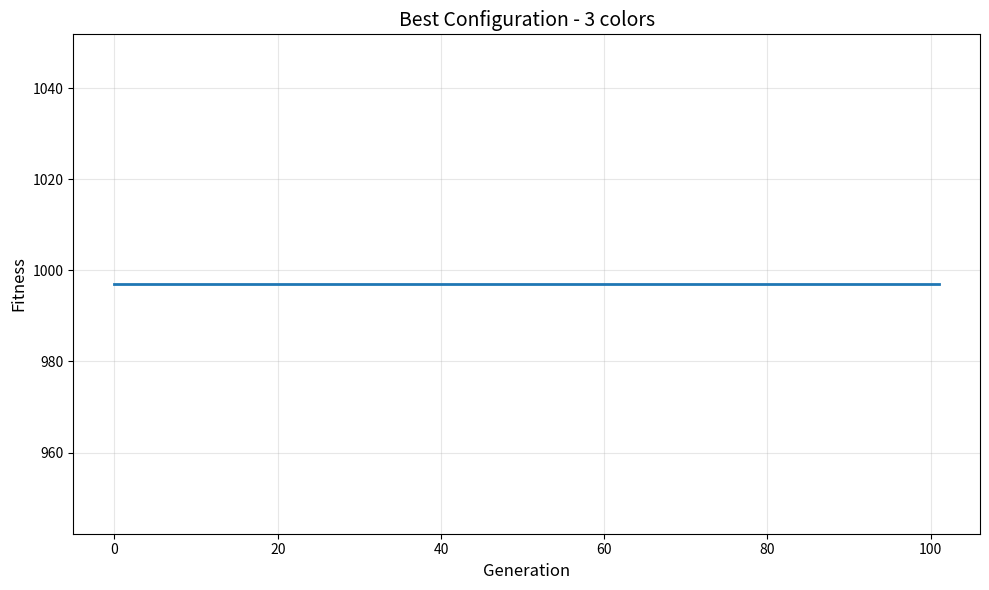

Python code for this plot:
import numpy as np
import matplotlib.pyplot as plt
import random
from typing import List, Tuple, Dict
import time
from copy import deepcopy

class Graph:
    """Represents a graph for the coloring problem"""
    def __init__(self, vertices: int):
        self.V = vertices
        self.edges = []
        self.adj_matrix = np.zeros((vertices, vertices), dtype=int)
    
    def add_edge(self, u: int, v: int):
        """Add an edge between vertices u and v"""
        self.edges.append((u, v))
        self.adj_matrix[u][v] = 1
        self.adj_matrix[v][u] = 1
    
    def get_neighbors(self, vertex: int) -> List[int]:
        """Get all neighbors of a vertex"""
        return [i for i in range(self.V) if self.adj_matrix[vertex][i] == 1]
    
    @staticmethod
    def load_from_file(filename: str):
        """Load graph from DIMACS format file"""
        with open(filename, 'r') as f:
            lines = f.readlines()
        
        vertices = 0
        edges_list = []
        
        for line in lines:
            if line.startswith('p'):
                parts = line.split()
                vertices = int(parts[2])
            elif line.startswith('e'):
                parts = line.split()
                u, v = int(parts[1]) - 1, int(parts[2]) - 1  # Convert to 0-indexed
                edges_list.append((u, v))
        
        graph = Graph(vertices)
        for u, v in edges_list:
            graph.add_edge(u, v)
        
        return graph

class GeneticAlgorithm:
    """Genetic Algorithm for Graph Coloring Problem"""
    
    def __init__(self, graph: Graph, pop_size: int = 100, 
                 mutation_rate: float = 0.1, crossover_rate: float = 0.8,
                 elitism_rate: float = 0.1, max_colors: int = None):
        self.graph = graph
        self.pop_size = pop_size
        self.mutation_rate = mutation_rate
        self.crossover_rate = crossover_rate
        self.elitism_count = int(pop_size * elitism_rate)
        self.max_colors = max_colors if max_colors else graph.V
        
        self.population = []
        self.fitness_history = []
        self.best_solution = None
        self.best_fitness = float('-inf')
    
    def create_chromosome(self) -> List[int]:
        """Create a random chromosome (solution)"""
        # Start with fewer colors for better initial solutions
        max_initial_colors = min(self.max_colors, self.graph.V // 2 + 1)
        return [random.randint(0, max_initial_colors - 1) for _ in range(self.graph.V)]
    
    def initialize_population(self):
        """Create initial population"""
        self.population = [self.create_chromosome() for _ in range(self.pop_size)]
    
    def count_conflicts(self, chromosome: List[int]) -> int:
        """Count the number of edge conflicts (adjacent vertices with same color)"""
        conflicts = 0
        for u, v in self.graph.edges:
            if chromosome[u] == chromosome[v]:
                conflicts += 1
        return conflicts
    
    def count_colors(self, chromosome: List[int]) -> int:
        """Count the number of unique colors used"""
        return len(set(chromosome))
    
    def fitness(self, chromosome: List[int]) -> float:
        """
        Calculate fitness of a chromosome
        Higher fitness is better
        Prioritize: 1) No conflicts, 2) Fewer colors
        """
        conflicts = self.count_conflicts(chromosome)
        colors = self.count_colors(chromosome)
        
        # Heavily penalize conflicts
        if conflicts > 0:
            return -1000 * conflicts - colors
        else:
            # Valid solution: minimize colors
            return 1000 - colors
    
    def is_valid_solution(self, chromosome: List[int]) -> bool:
        """Check if chromosome is a valid solution (no conflicts)"""
        return self.count_conflicts(chromosome) == 0
    
    # SELECTION METHODS
    
    def selection_tournament(self, tournament_size: int = 3) -> List[int]:
        """Tournament selection"""
        tournament = random.sample(self.population, tournament_size)
        return max(tournament, key=lambda x: self.fitness(x))
    
    def selection_roulette(self) -> List[int]:
        """Roulette wheel selection"""
        fitnesses = [self.fitness(ind) for ind in self.population]
        
        # Shift fitnesses to be positive
        min_fitness = min(fitnesses)
        if min_fitness < 0:
            fitnesses = [f - min_fitness + 1 for f in fitnesses]
        
        total_fitness = sum(fitnesses)
        if total_fitness == 0:
            return random.choice(self.population)
        
        pick = random.uniform(0, total_fitness)
        current = 0
        for i, fitness in enumerate(fitnesses):
            current += fitness
            if current > pick:
                return self.population[i]
        
        return self.population[-1]
    
    def selection_rank(self) -> List[int]:
        """Rank-based selection"""
        sorted_pop = sorted(self.population, key=lambda x: self.fitness(x))
        ranks = list(range(1, len(sorted_pop) + 1))
        total_rank = sum(ranks)
        
        pick = random.uniform(0, total_rank)
        current = 0
        for i, rank in enumerate(ranks):
            current += rank
            if current > pick:
                return sorted_pop[i]
        
        return sorted_pop[-1]
    
    # CROSSOVER METHODS
    
    def crossover_single_point(self, parent1: List[int], parent2: List[int]) -> Tuple[List[int], List[int]]:
        """Single-point crossover"""
        if random.random() > self.crossover_rate:
            return parent1[:], parent2[:]
        
        point = random.randint(1, len(parent1) - 1)
        child1 = parent1[:point] + parent2[point:]
        child2 = parent2[:point] + parent1[point:]
        return child1, child2
    
    def crossover_two_point(self, parent1: List[int], parent2: List[int]) -> Tuple[List[int], List[int]]:
        """Two-point crossover"""
        if random.random() > self.crossover_rate:
            return parent1[:], parent2[:]
        
        points = sorted(random.sample(range(1, len(parent1)), 2))
        child1 = parent1[:points[0]] + parent2[points[0]:points[1]] + parent1[points[1]:]
        child2 = parent2[:points[0]] + parent1[points[0]:points[1]] + parent2[points[1]:]
        return child1, child2
    
    def crossover_uniform(self, parent1: List[int], parent2: List[int]) -> Tuple[List[int], List[int]]:
        """Uniform crossover"""
        if random.random() > self.crossover_rate:
            return parent1[:], parent2[:]
        
        child1, child2 = [], []
        for i in range(len(parent1)):
            if random.random() < 0.5:
                child1.append(parent1[i])
                child2.append(parent2[i])
            else:
                child1.append(parent2[i])
                child2.append(parent1[i])
        return child1, child2
    
    # MUTATION METHODS
    
    def mutation_random(self, chromosome: List[int]) -> List[int]:
        """Random color change mutation"""
        mutated = chromosome[:]
        for i in range(len(mutated)):
            if random.random() < self.mutation_rate:
                mutated[i] = random.randint(0, self.max_colors - 1)
        return mutated
    
    def mutation_swap(self, chromosome: List[int]) -> List[int]:
        """Swap colors mutation"""
        mutated = chromosome[:]
        if random.random() < self.mutation_rate:
            i, j = random.sample(range(len(mutated)), 2)
            mutated[i], mutated[j] = mutated[j], mutated[i]
        return mutated
    
    def mutation_greedy_repair(self, chromosome: List[int]) -> List[int]:
        """Greedy mutation: fix conflicts by changing to a valid color"""
        mutated = chromosome[:]
        
        if random.random() < self.mutation_rate:
            # Find conflicting vertices
            conflicting = []
            for u, v in self.graph.edges:
                if mutated[u] == mutated[v]:
                    conflicting.extend([u, v])
            
            if conflicting:
                # Pick a random conflicting vertex
                vertex = random.choice(conflicting)
                
                # Find a color that doesn't conflict with neighbors
                neighbor_colors = {mutated[n] for n in self.graph.get_neighbors(vertex)}
                available_colors = [c for c in range(self.max_colors) if c not in neighbor_colors]
                
                if available_colors:
                    mutated[vertex] = random.choice(available_colors)
                else:
                    mutated[vertex] = random.randint(0, self.max_colors - 1)
        
        return mutated
    
    def evolve(self, generations: int = 1000, selection_method: str = 'tournament',
               crossover_method: str = 'single_point', mutation_method: str = 'random',
               verbose: bool = True, stagnation_limit: int = 100) -> Dict:
        """
        Run the genetic algorithm
        
        selection_method: 'tournament', 'roulette', 'rank'
        crossover_method: 'single_point', 'two_point', 'uniform'
        mutation_method: 'random', 'swap', 'greedy_repair'
        """
        
        start_time = time.time()
        self.initialize_population()
        self.fitness_history = []
        
        # Select methods
        selection_methods = {
            'tournament': self.selection_tournament,
            'roulette': self.selection_roulette,
            'rank': self.selection_rank
        }
        
        crossover_methods = {
            'single_point': self.crossover_single_point,
            'two_point': self.crossover_two_point,
            'uniform': self.crossover_uniform
        }
        
        mutation_methods = {
            'random': self.mutation_random,
            'swap': self.mutation_swap,
            'greedy_repair': self.mutation_greedy_repair
        }
        
        select = selection_methods[selection_method]
        crossover = crossover_methods[crossover_method]
        mutate = mutation_methods[mutation_method]
        
        stagnation_counter = 0
        prev_best_fitness = float('-inf')
        
        for gen in range(generations):
            # Evaluate fitness
            fitnesses = [(ind, self.fitness(ind)) for ind in self.population]
            fitnesses.sort(key=lambda x: x[1], reverse=True)
            
            # Track best solution
            best_ind, best_fit = fitnesses[0]
            self.fitness_history.append(best_fit)
            
            if best_fit > self.best_fitness:
                self.best_fitness = best_fit
                self.best_solution = best_ind[:]
            
            # Check for stagnation
            if best_fit == prev_best_fitness:
                stagnation_counter += 1
            else:
                stagnation_counter = 0
            prev_best_fitness = best_fit
            
            if verbose and gen % 100 == 0:
                colors = self.count_colors(best_ind)
                conflicts = self.count_conflicts(best_ind)
                print(f"Gen {gen}: Best Fitness = {best_fit:.2f}, Colors = {colors}, Conflicts = {conflicts}")
            
            # Early stopping
            if self.is_valid_solution(best_ind) and stagnation_counter > stagnation_limit:
                if verbose:
                    print(f"Converged at generation {gen}")
                break
            
            # Create new population
            new_population = []
            
            # Elitism: keep best individuals
            new_population.extend([ind for ind, _ in fitnesses[:self.elitism_count]])
            
            # Generate offspring
            while len(new_population) < self.pop_size:
                parent1 = select()
                parent2 = select()
                
                child1, child2 = crossover(parent1, parent2)
                
                child1 = mutate(child1)
                child2 = mutate(child2)
                
                new_population.extend([child1, child2])
            
            self.population = new_population[:self.pop_size]
        
        elapsed_time = time.time() - start_time
        
        # Final results
        final_colors = self.count_colors(self.best_solution)
        final_conflicts = self.count_conflicts(self.best_solution)
        
        results = {
            'best_solution': self.best_solution,
            'colors_used': final_colors,
            'conflicts': final_conflicts,
            'is_valid': final_conflicts == 0,
            'generations': len(self.fitness_history),
            'time': elapsed_time,
            'fitness_history': self.fitness_history
        }
        
        if verbose:
            print("\n" + "="*50)
            print("FINAL RESULTS")
            print("="*50)
            print(f"Colors used: {final_colors}")
            print(f"Conflicts: {final_conflicts}")
            print(f"Valid solution: {final_conflicts == 0}")
            print(f"Time elapsed: {elapsed_time:.2f} seconds")
            print("="*50)
        
        return results

def plot_fitness_evolution(fitness_history: List[float], title: str = "Fitness Evolution"):
    """Plot the evolution of fitness over generations"""
    plt.figure(figsize=(10, 6))
    plt.plot(fitness_history, linewidth=2)
    plt.xlabel('Generation', fontsize=12)
    plt.ylabel('Fitness', fontsize=12)
    plt.title(title, fontsize=14)
    plt.grid(True, alpha=0.3)
    plt.tight_layout()
    plt.savefig('fitness_evolution.png', dpi=300)
    plt.show()

def create_sample_graph(size: str = 'small') -> Graph:
    """Create sample graphs for testing"""
    if size == 'small':
        # Small graph with 6 vertices
        graph = Graph(6)
        edges = [(0, 1), (0, 2), (1, 2), (1, 3), (2, 3), (3, 4), (4, 5)]
        for u, v in edges:
            graph.add_edge(u, v)
    elif size == 'medium':
        # Medium graph with random edges
        n = 50
        graph = Graph(n)
        for _ in range(n * 3):  # Add 3*n random edges
            u, v = random.sample(range(n), 2)
            if graph.adj_matrix[u][v] == 0:
                graph.add_edge(u, v)
    else:  # large
        n = 100
        graph = Graph(n)
        for _ in range(n * 4):
            u, v = random.sample(range(n), 2)
            if graph.adj_matrix[u][v] == 0:
                graph.add_edge(u, v)
    
    return graph

# EXAMPLE USAGE
if __name__ == "__main__":
    print("Graph Coloring Problem - Genetic Algorithm")
    print("="*50)
    
    # Create a sample graph
    graph = create_sample_graph('small')
    print(f"Graph: {graph.V} vertices, {len(graph.edges)} edges")
    
    # Test different parameter combinations
    configs = [
        {'selection': 'tournament', 'crossover': 'single_point', 'mutation': 'random'},
        {'selection': 'tournament', 'crossover': 'two_point', 'mutation': 'greedy_repair'},
        {'selection': 'roulette', 'crossover': 'uniform', 'mutation': 'random'},
        {'selection': 'rank', 'crossover': 'single_point', 'mutation': 'greedy_repair'},
        {'selection': 'tournament', 'crossover': 'uniform', 'mutation': 'swap'},
        {'selection': 'roulette', 'crossover': 'two_point', 'mutation': 'greedy_repair'},
    ]
    
    print("\nTesting different configurations...")
    print("-"*50)
    
    results_list = []
    for i, config in enumerate(configs, 1):
        print(f"\nConfiguration {i}: {config}")
        ga = GeneticAlgorithm(graph, pop_size=100, mutation_rate=0.1, 
                             crossover_rate=0.8, elitism_rate=0.1)
        
        results = ga.evolve(
            generations=500,
            selection_method=config['selection'],
            crossover_method=config['crossover'],
            mutation_method=config['mutation'],
            verbose=False
        )
        
        results_list.append((config, results))
        print(f"  → Colors: {results['colors_used']}, Valid: {results['is_valid']}, Time: {results['time']:.2f}s")
    
    # Find and display best result
    best_config, best_results = min(results_list, 
                                    key=lambda x: (x[1]['conflicts'], x[1]['colors_used']))
    
    print("\n" + "="*50)
    print("BEST CONFIGURATION")
    print("="*50)
    print(f"Config: {best_config}")
    print(f"Colors: {best_results['colors_used']}")
    print(f"Conflicts: {best_results['conflicts']}")
    print(f"Valid: {best_results['is_valid']}")
    print("="*50)
    
    # Plot fitness evolution of best result
    plot_fitness_evolution(best_results['fitness_history'], 
                          title=f"Best Configuration - {best_results['colors_used']} colors")
